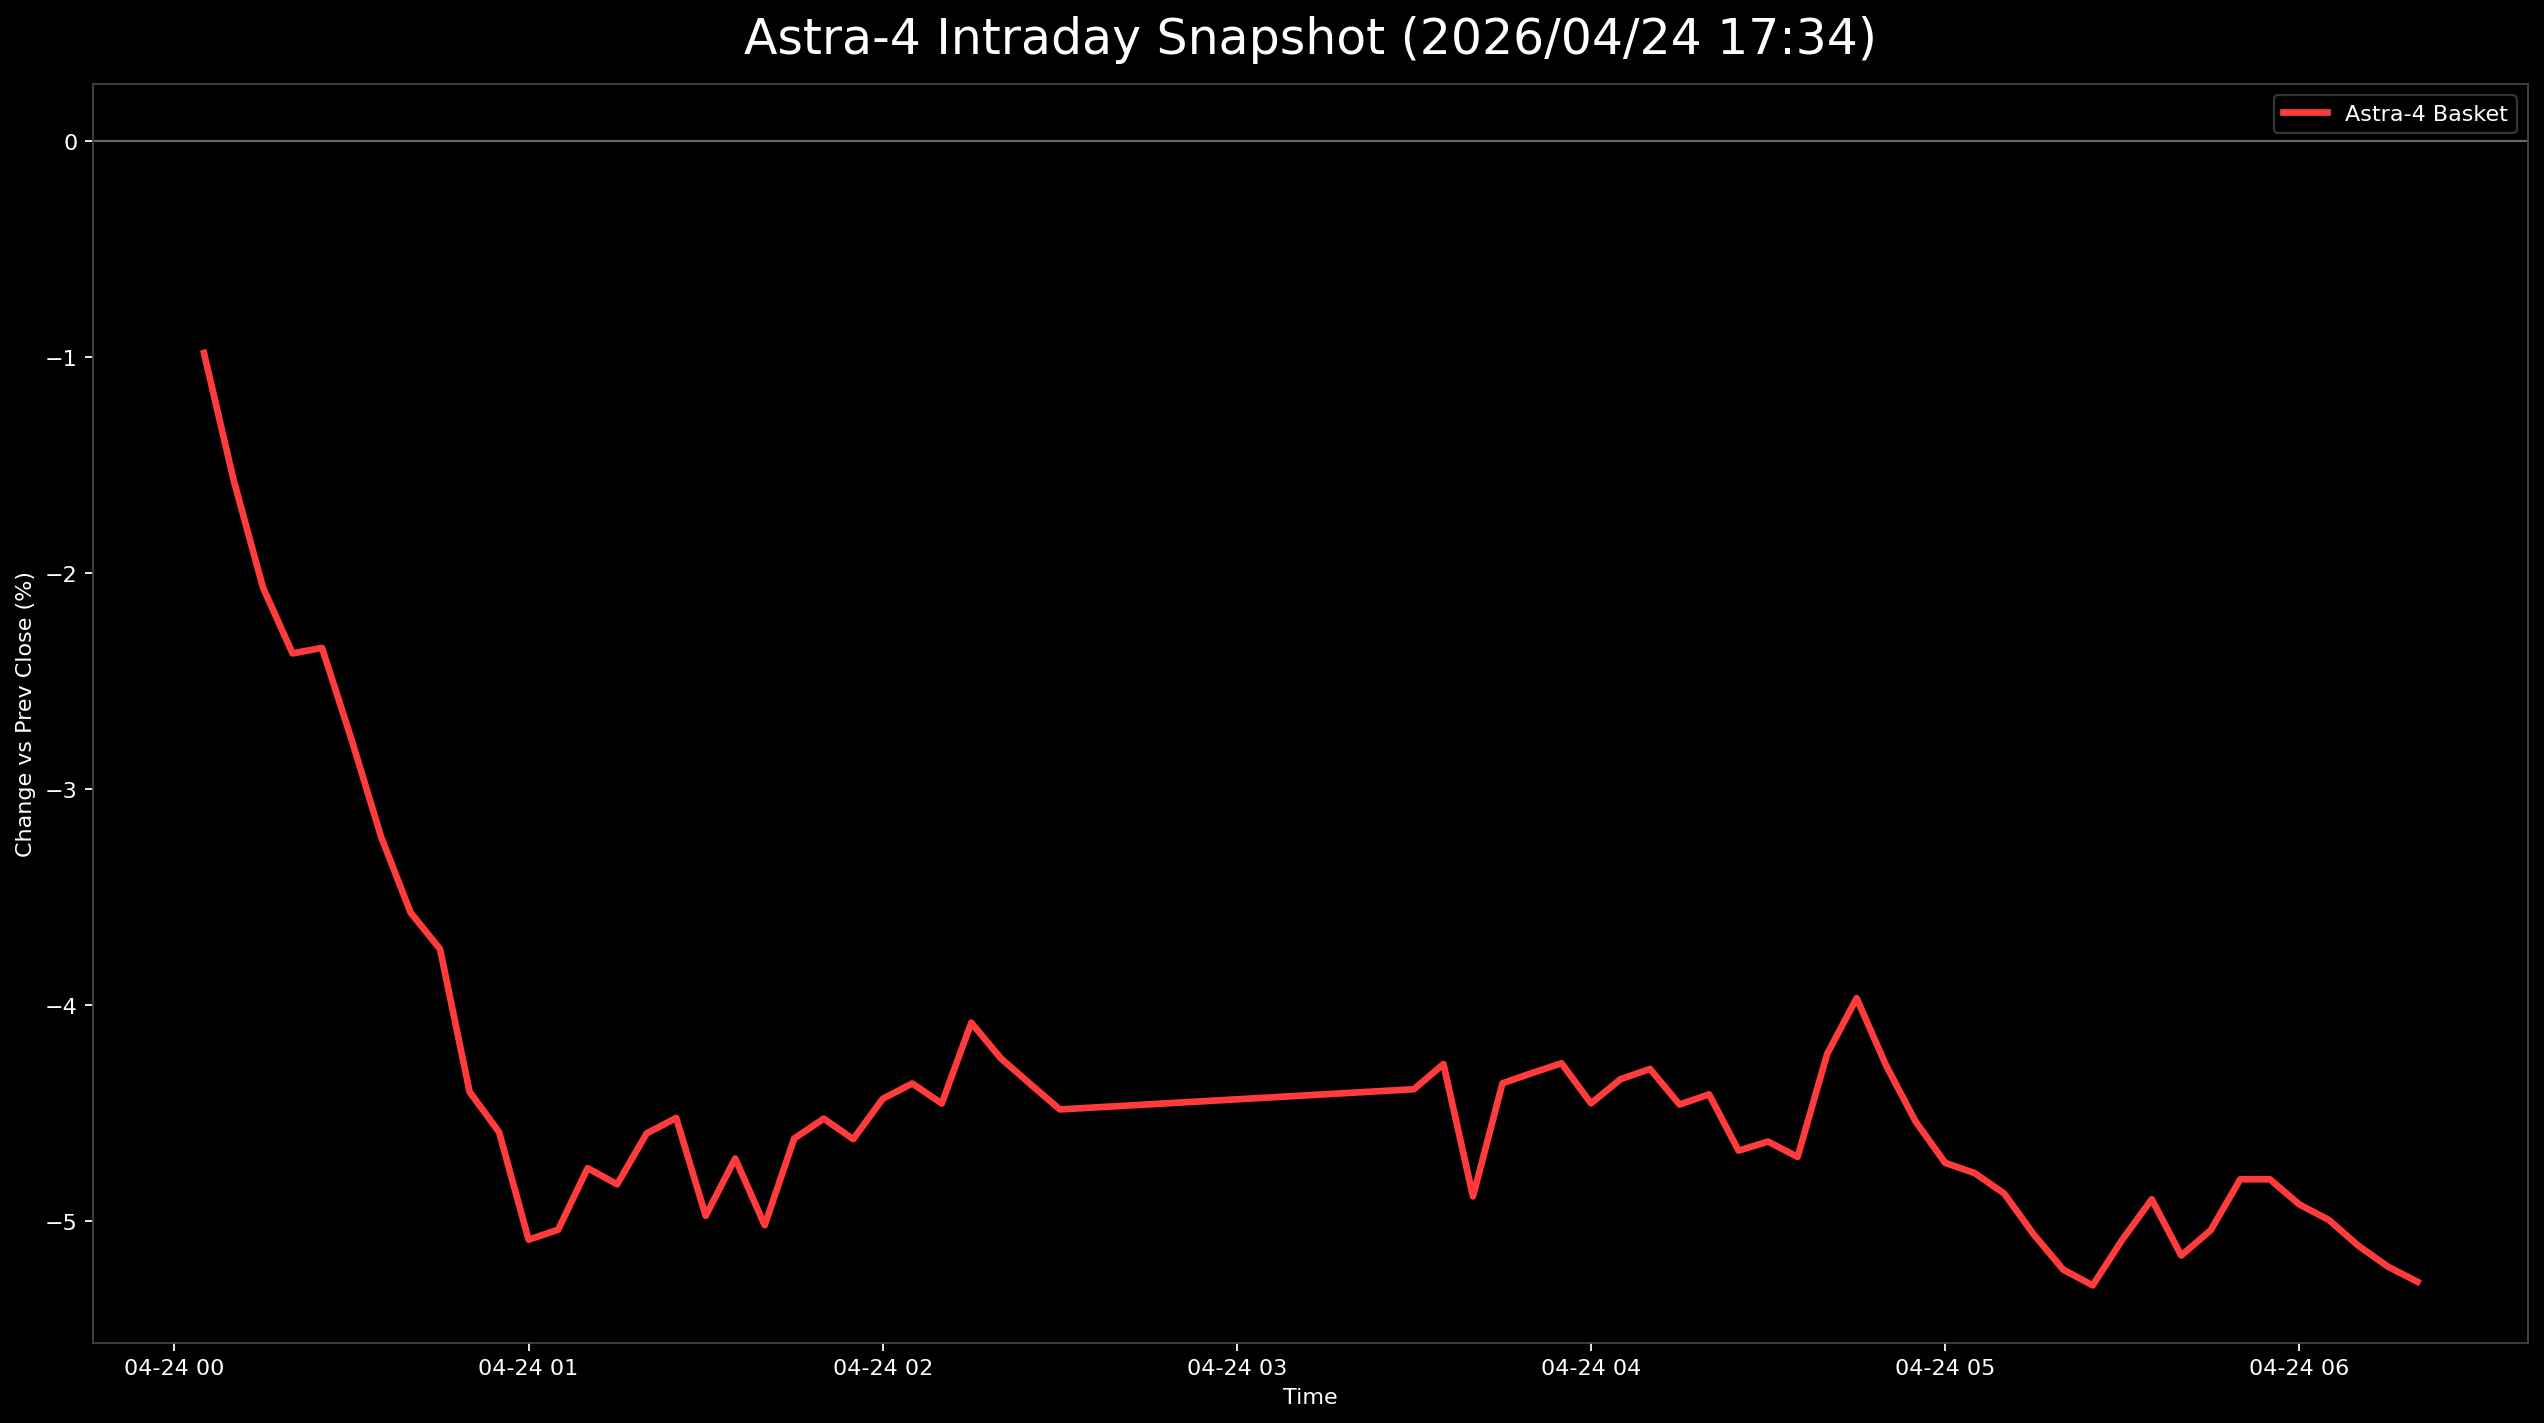

Values plotted in this chart, from the file beside it:
日時, 9348.T, 402A.T, 186A.T, Astra4_mean
2026-04-24 00:05:00+00:00, 0.01452, -0.03043, -0.01348, -0.009799
2026-04-24 00:10:00+00:00, 0.008299, -0.03043, -0.02484, -0.01566
2026-04-24 00:15:00+00:00, 0.004149, -0.04058, -0.02555, -0.02066
2026-04-24 00:20:00+00:00, 0.002075, -0.03913, -0.03407, -0.02371
2026-04-24 00:25:00+00:00, 0.0, -0.03913, -0.03123, -0.02345
2026-04-24 00:30:00+00:00, -0.004149, -0.04203, -0.03691, -0.02769
2026-04-24 00:35:00+00:00, -0.006224, -0.04493, -0.04542, -0.03219
2026-04-24 00:40:00+00:00, -0.01245, -0.04783, -0.04684, -0.03571
2026-04-24 00:45:00+00:00, -0.01245, -0.05362, -0.04613, -0.0374
2026-04-24 00:50:00+00:00, -0.01452, -0.05362, -0.06388, -0.04401
2026-04-24 00:55:00+00:00, -0.01867, -0.05507, -0.06388, -0.04587
2026-04-24 01:00:00+00:00, -0.02075, -0.05942, -0.07239, -0.05085
2026-04-24 01:05:00+00:00, -0.02075, -0.06087, -0.06955, -0.05039
2026-04-24 01:10:00+00:00, -0.01867, -0.05652, -0.06742, -0.04754
2026-04-24 01:15:00+00:00, -0.0166, -0.05942, -0.06884, -0.04829
2026-04-24 01:20:00+00:00, -0.01452, -0.05797, -0.06529, -0.04593
2026-04-24 01:25:00+00:00, -0.01245, -0.05507, -0.06813, -0.04522
2026-04-24 01:30:00+00:00, -0.01452, -0.06232, -0.07239, -0.04974
2026-04-24 01:35:00+00:00, -0.0166, -0.05797, -0.06671, -0.04709
2026-04-24 01:40:00+00:00, -0.01867, -0.06232, -0.06955, -0.05018
2026-04-24 01:45:00+00:00, -0.01452, -0.05797, -0.066, -0.04617
2026-04-24 01:50:00+00:00, -0.01245, -0.05942, -0.06388, -0.04525
2026-04-24 01:55:00+00:00, -0.01245, -0.05942, -0.06671, -0.04619
2026-04-24 02:00:00+00:00, -0.008299, -0.05797, -0.06671, -0.04433
2026-04-24 02:05:00+00:00, -0.008299, -0.05797, -0.06458, -0.04362
2026-04-24 02:10:00+00:00, -0.01037, -0.05797, -0.06529, -0.04455
2026-04-24 02:15:00+00:00, -0.004149, -0.05652, -0.06175, -0.04081
2026-04-24 02:20:00+00:00, -0.006224, -0.05797, -0.06317, -0.04245
2026-04-24 02:25:00+00:00, -0.006224, -0.05942, -0.06529, -0.04365
2026-04-24 02:30:00+00:00, -0.008299, -0.06087, -0.06529, -0.04482
2026-04-24 03:30:00+00:00, -0.008299, -0.06232, -0.06104, -0.04388
2026-04-24 03:35:00+00:00, -0.006224, -0.06232, -0.05962, -0.04272
2026-04-24 03:40:00+00:00, -0.01245, -0.06667, -0.06742, -0.04885
2026-04-24 03:45:00+00:00, -0.01037, -0.05942, -0.06104, -0.04361
2026-04-24 03:50:00+00:00, -0.01037, -0.05942, -0.05962, -0.04314
2026-04-24 03:55:00+00:00, -0.01037, -0.06232, -0.05536, -0.04268
2026-04-24 04:00:00+00:00, -0.01452, -0.06232, -0.05678, -0.04454
2026-04-24 04:05:00+00:00, -0.008299, -0.06377, -0.0582, -0.04342
2026-04-24 04:10:00+00:00, -0.008299, -0.06377, -0.05678, -0.04295
2026-04-24 04:15:00+00:00, -0.01037, -0.06522, -0.0582, -0.0446
2026-04-24 04:20:00+00:00, -0.01037, -0.06522, -0.05678, -0.04412
2026-04-24 04:25:00+00:00, -0.01245, -0.06812, -0.05962, -0.04673
2026-04-24 04:30:00+00:00, -0.008299, -0.07101, -0.05962, -0.04631
2026-04-24 04:35:00+00:00, -0.008299, -0.07101, -0.06175, -0.04702
2026-04-24 04:40:00+00:00, -0.006224, -0.06377, -0.05678, -0.04226
2026-04-24 04:45:00+00:00, -0.004149, -0.06377, -0.0511, -0.03967
2026-04-24 04:50:00+00:00, -0.004149, -0.06957, -0.05465, -0.04279
2026-04-24 04:55:00+00:00, -0.006224, -0.07101, -0.05891, -0.04538
2026-04-24 05:00:00+00:00, -0.006224, -0.07391, -0.06175, -0.04729
2026-04-24 05:05:00+00:00, -0.006224, -0.07391, -0.06317, -0.04777
2026-04-24 05:10:00+00:00, -0.006224, -0.07391, -0.066, -0.04871
2026-04-24 05:15:00+00:00, -0.006224, -0.07391, -0.07168, -0.05061
2026-04-24 05:20:00+00:00, -0.01037, -0.07536, -0.07097, -0.05224
2026-04-24 05:25:00+00:00, -0.01037, -0.07826, -0.07026, -0.05297
2026-04-24 05:30:00+00:00, -0.008299, -0.07826, -0.066, -0.05085
2026-04-24 05:35:00+00:00, -0.006224, -0.07826, -0.06246, -0.04898
2026-04-24 05:40:00+00:00, -0.008299, -0.08116, -0.06529, -0.05158
2026-04-24 05:45:00+00:00, -0.006224, -0.07971, -0.06529, -0.05041
2026-04-24 05:50:00+00:00, -0.004149, -0.07826, -0.06175, -0.04805
2026-04-24 05:55:00+00:00, -0.004149, -0.07826, -0.06175, -0.04805
... 5 more rows
